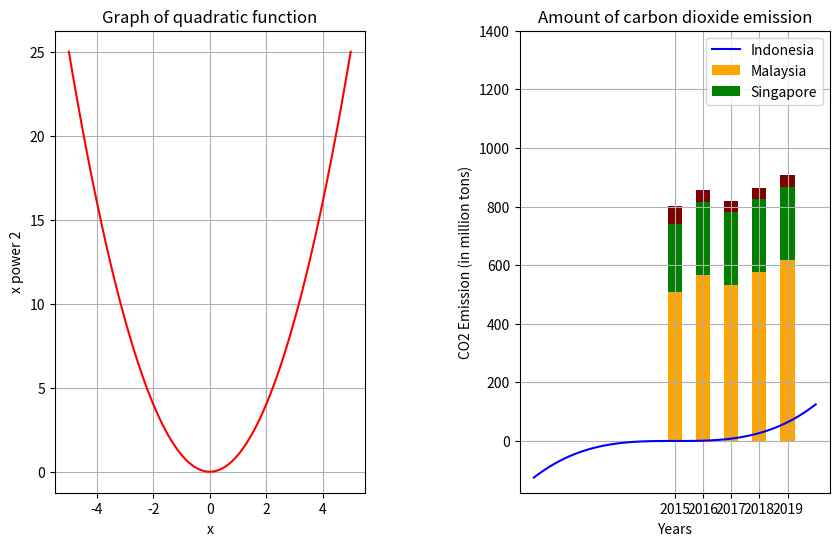

Reproduce this figure in Python.
%reset

# Load modules
import matplotlib.pyplot as plt  
import numpy as np               

x = np.linspace(-5.0,5.0,100)   # Creates x values for plotting using numpy array object

plt.figure(figsize=(10, 6))   # Creates a figure object which is 10 inches in width and 6 inches in height.

%reset

import matplotlib.pyplot as plt
import numpy as np
  
# Insert your code for x data

y1 = np.array([507, 568, 531, 577, 618])   # Emission corresponding to Indonesia
y2 = np.array([233, 247, 249, 249, 250])   # Emission corresponding to Malaysia
y3 = np.array([62, 40, 39, 38, 39])        # Emission corresponding to Singapore


# Insert your codes for plotting here


plt.yticks(np.arange(0,1500,200))
plt.show()

%reset

# Load modules
import matplotlib.pyplot as plt  
import numpy as np               

x = np.linspace(-5.0,5.0,100)   # Creates x values for plotting using numpy array object

plt.figure(figsize=(10, 6))   # Creates a figure object which is 10 inches in width and 6 inches in height.
                             
# Plot 1st graph 
plt.subplot(1,2,1)   # Position at top of 1 x 2 layout
plt.plot(x,x**2,"r-")
plt.title("Graph of quadratic function")
plt.xlabel("x"); plt.ylabel("x power 2")   # Can be written as one line of code separated by ";"
plt.grid(True)

# Plot 2nd graph
plt.subplot(1,2,2)   # Position at bottom of 1 x 2 layout
plt.plot(x,x**3,"b-")
plt.title("Graph of cubic function")
plt.xlabel("x"); plt.ylabel("x power 3")
plt.grid(True)

# Finishing the plots
plt.subplots_adjust(wspace=0.5)   # To avoid overlapping of the graphs
plt.show()

%reset

import matplotlib.pyplot as plt
import numpy as np
  
# Create data
x = ['2015', '2016', '2017', '2018', '2019']
y1 = np.array([507, 568, 531, 577, 618])   # Emission corresponding to Indonesia
y2 = np.array([233, 247, 249, 249, 250])   # Emission corresponding to Malaysia
y3 = np.array([62, 40, 39, 38, 39])        # Emission corresponding to Singapore

# Plot bars in stack manner
plt.bar(x, y1, color='orange', width=0.5)
plt.bar(x, y2, bottom=y1, color='green', width=0.5)
plt.bar(x, y3, bottom=y1+y2, color='maroon', width=0.5)
plt.xlabel("Years")
plt.ylabel("CO2 Emission (in million tons)")
plt.legend(("Indonesia", "Malaysia", "Singapore"))
plt.title("Amount of carbon dioxide emission")
plt.yticks(np.arange(0,1500,200))
plt.show()